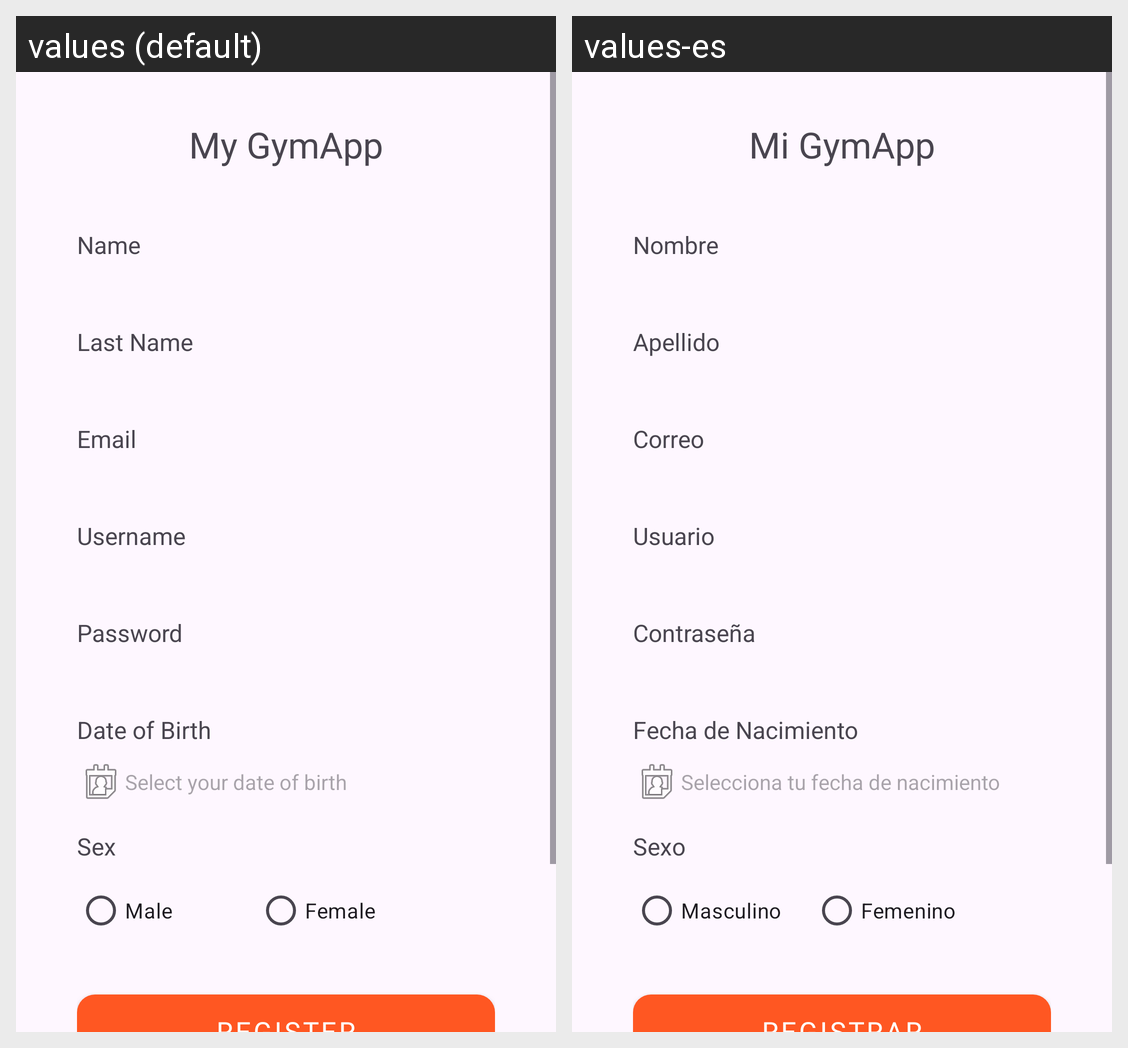

Translations of the strings shown on this Android screen, per locale in the grid:
Android screen res/layout/fragment_register.xml rendered under 2 locales, left to right: values (default), values-es. Device: Nexus 5 (rendered at 1080×1920; each locale shown at half size, 540×960, under a caption strip naming it); theme Theme.AppGym.
Strings drawn on this screen, with the default value and each locale's value (text and hints the layout hard-codes, and strings that could not be matched under every locale, appear in the picture but are not listed):

titlePrincipalWindow
  values: My GymApp
  values-es: Mi GymApp

tvName
  values: Name
  values-es: Nombre

tvLastName
  values: Last Name
  values-es: Apellido

tvEmail
  values: Email
  values-es: Correo

tvUser
  values: Username
  values-es: Usuario

tvContra
  values: Password
  values-es: Contraseña

tvDate
  values: Date of Birth
  values-es: Fecha de Nacimiento

etDate
  values: Select your date of birth
  values-es: Selecciona tu fecha de nacimiento

btnGroup
  values: Sex
  values-es: Sexo

btnMale
  values: Male
  values-es: Masculino

btnFemale
  values: Female
  values-es: Femenino
